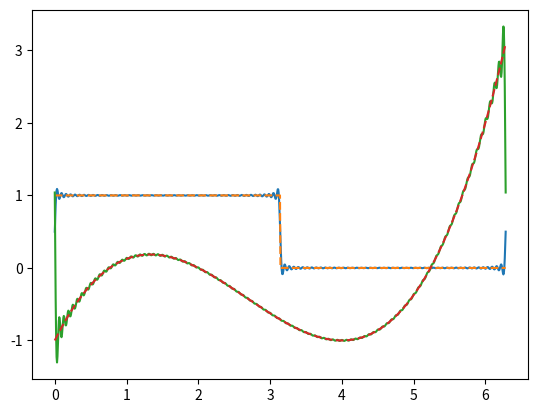

The matplotlib source for this figure:
import numpy as np
import math
import scipy.integrate as integrate
import matplotlib.pyplot as plt

def indic(x):
    if 0 <= x < math.pi:
        return 1
    else:
        return 0

def indic2(x):
    if 0<= x < math.pi:
        return 0.5
    else:
        return -0.5

def f_test(x):
    return (x%math.pi)
    
def approx(f, n):
    Bk = [42]
    Ck = []

    actual_ck = (1/(math.pi*2)) * integrate.quad(lambda x: f(x), 0, 2*math.pi, limit = 200)[0]
    Ck.append(actual_ck)
    
    for k in range(1, n+1):
        actual_bk = (1/math.pi) * integrate.quad(lambda x: np.sin(k*x)*f(x), 0, 2*math.pi, limit = 200)[0]
        Bk.append(actual_bk)
        actual_ck = (1/math.pi) * integrate.quad(lambda x: np.cos(k*x)*f(x), 0, 2*math.pi, limit = 200)[0]
        Ck.append(actual_ck)

    approx_f = lambda x: sum([Bk[i]*np.sin(i*x) for i in range(len(Bk))]) + sum([Ck[i]*np.cos(i*x) for i in range(len(Ck))])

    return approx_f, Bk, Ck

#approx_f, Bk, Ck = approx(indic, 200)
f = lambda x: (1/8)*x**3 - x**2 +2*x - 1
approx_f, Bk, Ck = approx(indic, 100)

x = np.linspace(0, 2*math.pi, 1000)
y1 = approx_f(x)

y2 = list(map(indic, x))

plt.plot(x, y1)
plt.plot(x, y2, '--')
plt.grid()
plt.show()

approx_f, Bk, Ck = approx(f, 100)

y1 = approx_f(x)
y2 = f(x)

plt.plot(x, y1)
plt.plot(x, y2, '--')
plt.grid()
plt.show()
